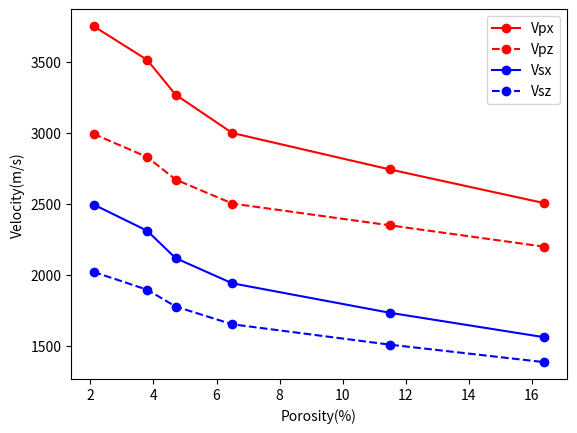
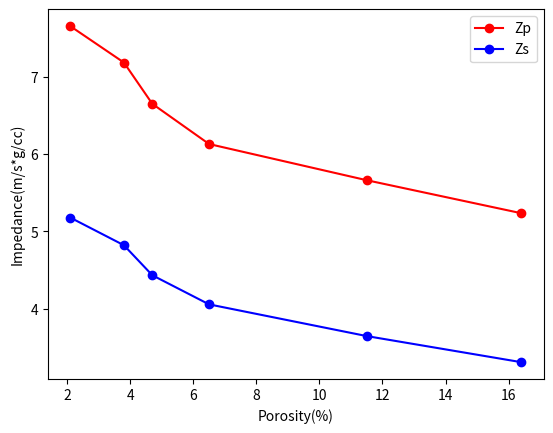
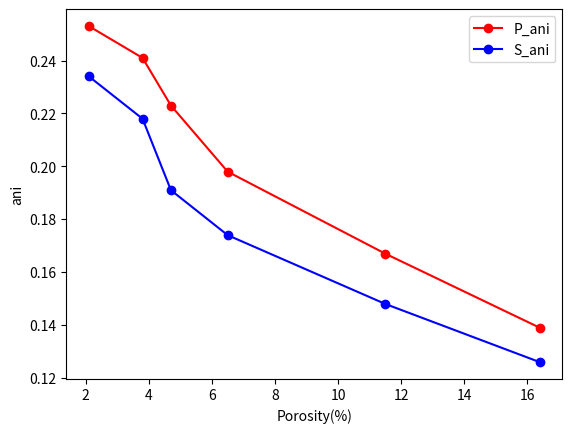
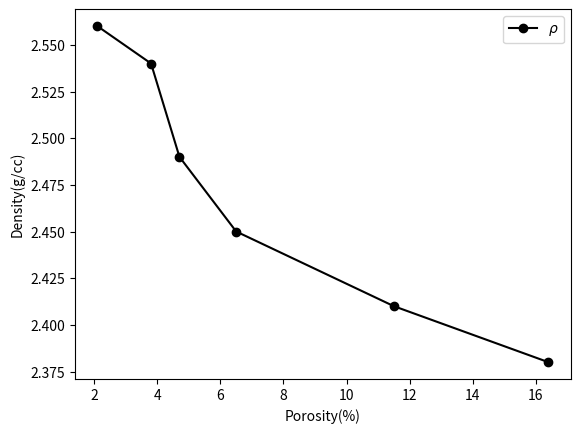
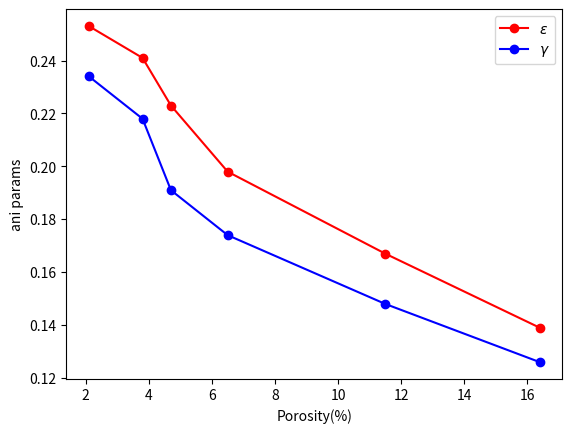
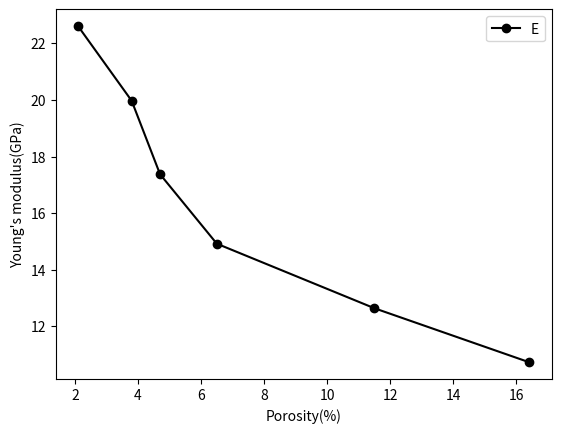
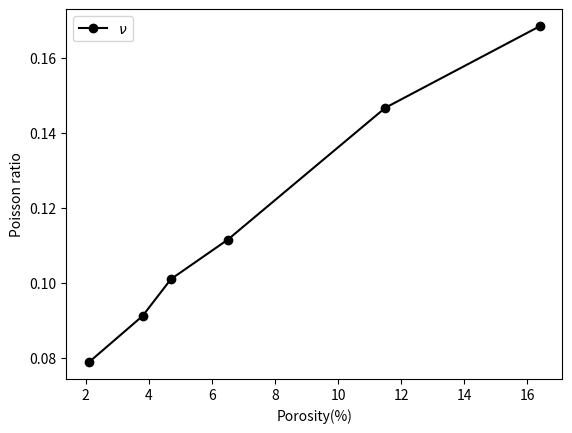
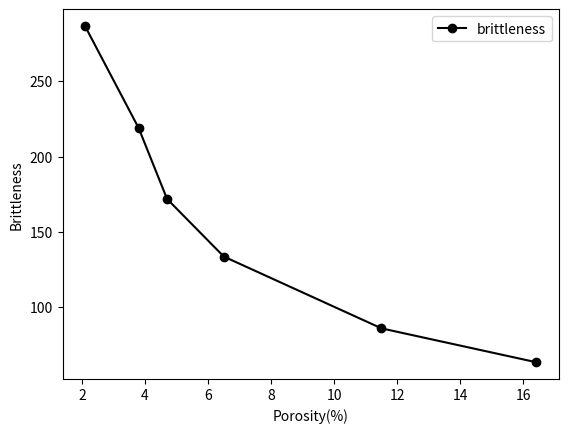
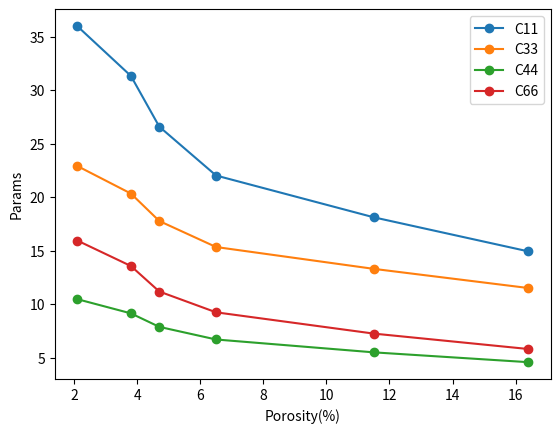
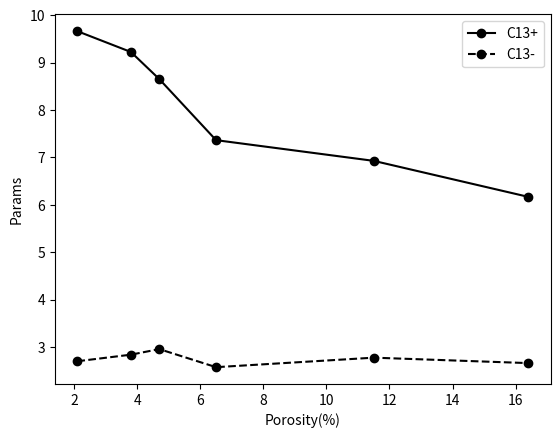
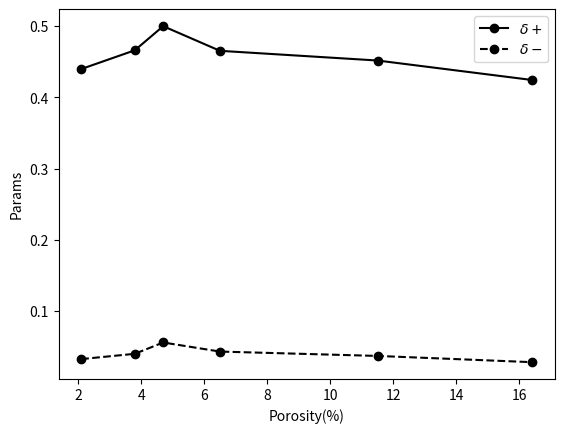

The matplotlib source for these figures, in order:
import numpy as np 
import matplotlib.pyplot as plt 
import matplotlib


##################################################################
# font = {"family":"normal",
# 		"weight":"bold",
# 		"size":22}
# matplotlib.rc("font", **font)

# alternatively
# matplotlib.rcParams.update({"font.size":20})

##################################################################

##############################################################
# # 样品参数（泥质含量）(%)
# clay_volume = np.array([0.25, 0.3, 0.35, 0.4, 0.45, 0.5])*100

# vpx = np.array([3122.22,3109.58,3090.56,3086.241,3068.395,3055.92])
# vpz = np.array([2776,2732,2690,2650,2585,2568])

# vsx = np.array([2142.3,2133.31,2105.236,2099.691,2072.82,2059.156])
# vsz = np.array([1950,1917,1878,1837,1790,1766])

# zp = np.array([7.30088,7.13052,6.8864,6.731,6.5142,6.36864])
# zs = np.array([5.1285,5.00337,4.80768,4.66598,4.5108,4.37968])

# pani = np.array([0.12471902,0.138206442,0.148907063,0.164619245,0.187,0.19])
# sani = np.array([0.098615385,0.112837767,0.120998935,0.143,0.158,0.166])

# rho = np.array([2.63,2.61,2.56,2.54,2.52,2.48])
# epsilon = np.array([0.12471902,0.138206442,0.148907063,0.164619245,0.187,0.19])
# gamma = np.array([0.098615385,0.112837767,0.120998935,0.143,0.158,0.166])

# young = np.array([20.26034625,19.47162115,18.50147123,17.78511885,16.78480239,16.26367676])
# poisson = np.array([0.012959067,0.015049875,0.02457824,0.037468088,0.039392633,0.05137019])
# brittleness = np.array([1563.410837,1293.806129,752.7581897,474.6737762,426.0898882,316.5975583])

# c11 = np.array([25.63791783,25.2373631,24.45199645,24.19320412,23.72592065,23.15984468])
# c33 = np.array([20.26724288,19.48058064,18.524416,17.83715,16.839207,16.35466752])
# c44 = np.array([10.000575,9.59146029,9.02882304,8.57140526,8.074332,7.73451488])
# c66 = np.array([12.07025163,11.87814016,11.34596766,11.19810383,10.82738854,10.51550611])

# c13bottom = np.array([1.197733861,1.158061973,1.355807289,1.349837224,1.505849397,1.54236334])
# c13top = np.array([5.508944054,5.371438579,5.710000413,5.661562974,5.905625741,5.900537851])
# deltabottom = np.array([0.048053478,0.046088539,0.050239425,0.038048908,0.050669024,0.041684851])
# deltatop = np.array([0.324737185,0.327268067,0.361189324,0.353119732,0.401833919,0.395828645])

##############################################################
# 孔隙度(%)
porosity = np.array([2.1,3.8,4.7,6.5,11.5,16.4])

vpx = np.array([3748.976,3512.03,3267.856,2998.594,2742.45,2505.8])
vpz = np.array([2992,2830,2672,2503,2350,2200])

vsx = np.array([2496.382,2311.764,2119.98,1942.97,1735.776,1564.014])
vsz = np.array([2023,1898,1780,1655,1512,1389])

zp = np.array([7.65952,7.1882,6.65328,6.13235,5.6635,5.236])
zs = np.array([5.17888,4.82092,4.4322,4.05475,3.64392,3.30582])

pani = np.array([0.253,0.241,0.223,0.198,0.167,0.139])
sani = np.array([0.234,0.218,0.191,0.174,0.148,0.126])

rho = np.array([2.56,2.54,2.49,2.45,2.41,2.38])
epsilon = np.array([0.253,0.241,0.223,0.198,0.167,0.139])
gamma = np.array([0.234,0.218,0.191,0.174,0.148,0.126])

young = np.array([22.60736871,19.9699125,17.37347542,14.91895361,12.63686514,10.73172354])
poisson = np.array([0.078917633,0.091239388,0.101076153,0.111594239,0.146802762,0.168578878])
brittleness = np.array([286.4679012,218.8738093,171.8850092,133.6892817,86.08056797,63.65995355])

c11 = np.array([35.98034188,31.32926099,26.59041826,22.02933664,18.12568713,14.94410006])
c33 = np.array([22.91728384,20.342606,17.77756416,15.34927205,13.309225,11.5192])
c44 = np.array([10.47687424,9.15010616,7.889316,6.71061125,5.50960704,4.59178398])
c66 = np.array([15.95372311,13.57440209,11.19084485,9.249074431,7.261133156,5.821812705])

c13bottom = np.array([2.697308686,2.836136532,2.953268787,2.572369632,2.77294842,2.658301138])
c13top = np.array([9.661247641,9.221788643,8.649909948,7.362143839,6.925224789,6.165940935])
deltabottom = np.array([0.032962607,0.040402293,0.056272568,0.04354269,0.0374093,0.028663781])
deltatop = np.array([0.439810263,0.466115083,0.499941911,0.465379425,0.451757201,0.424442379])

##############################################################
# # 绘图
# x = clay_volume

# fig, ax = plt.subplots()
# ax.plot(x, vpx, marker="o", color="red", label="Vpx")
# ax.plot(x, vpz, marker="o", color="red", label="Vpz", linestyle="--")
# ax.plot(x, vsx, marker="o", color="blue", label="Vsx")
# ax.plot(x, vsz, marker="o", color="blue", label="Vsz", linestyle="--")
# ax.set_xlabel("Clay Volume(%)")
# ax.set_ylabel("Velocity(m/s)")
# ax.legend()
# plt.savefig("D:\\Physic_Model_Data\\stone\\Velocity", dpi=300)
# # plt.show()

# fig, ax = plt.subplots()
# ax.plot(x, zp, marker="o", color="red", label="Zp")
# ax.plot(x, zs, marker="o", color="blue", label="Zs")
# ax.set_xlabel("Clay Volume(%)")
# ax.set_ylabel("Impedance(m/s*g/cc)")
# ax.legend()
# plt.savefig("D:\\Physic_Model_Data\\stone\\Impedance", dpi=300)
# # plt.show()

# fig, ax = plt.subplots()
# ax.plot(x, pani, marker="o", color="red", label="P_ani")
# ax.plot(x, sani, marker="o", color="blue", label="S_ani")
# ax.set_xlabel("Clay Volume(%)")
# ax.set_ylabel("ani")
# ax.legend()
# plt.savefig("D:\\Physic_Model_Data\\stone\\ani", dpi=300)
# # plt.show()

# fig, ax = plt.subplots()
# ax.plot(x, rho, marker="o", color="black", label=r"$\rho$")
# ax.set_xlabel("Clay Volume(%)")
# ax.set_ylabel("Density(g/cc)")
# ax.legend()
# plt.savefig("D:\\Physic_Model_Data\\stone\\Density", dpi=300)
# # plt.show()

# fig, ax = plt.subplots()
# ax.plot(x, epsilon, marker="o", color="red", label=r"$\epsilon$")
# ax.plot(x, gamma, marker="o", color="blue", label=r"$\gamma$")
# ax.set_xlabel("Clay Volume(%)")
# ax.set_ylabel("ani params")
# ax.legend()
# plt.savefig("D:\\Physic_Model_Data\\stone\\ani params", dpi=300)
# # plt.show()

# fig, ax = plt.subplots()
# ax.plot(x, young, marker="o", color="black", label="E")
# ax.set_xlabel("Clay Volume(%)")
# ax.set_ylabel("Young's modulus(GPa)")
# ax.legend()
# plt.savefig("D:\\Physic_Model_Data\\stone\\Young", dpi=300)
# # plt.show()

# fig, ax = plt.subplots()
# ax.plot(x, poisson, marker="o", color="black", label=r"$\nu$")
# ax.set_xlabel("Clay Volume(%)")
# ax.set_ylabel("Poisson ratio")
# ax.legend()
# plt.savefig("D:\\Physic_Model_Data\\stone\\Poisson", dpi=300)
# # plt.show()

# fig, ax = plt.subplots()
# ax.plot(x, brittleness, marker="o", color="black", label="brittleness")
# ax.set_xlabel("Clay Volume(%)")
# ax.set_ylabel("Brittleness")
# ax.legend()
# plt.savefig("D:\\Physic_Model_Data\\stone\\Brittleness", dpi=300)
# # plt.show()

# fig, ax = plt.subplots()
# ax.plot(x, c11, marker="o", label="C11")
# ax.plot(x, c33, marker="o", label="C33")
# ax.plot(x, c44, marker="o", label="C44")
# ax.plot(x, c66, marker="o", label="C66")
# ax.set_xlabel("Clay Volume(%)")
# ax.set_ylabel("Params")
# ax.legend()
# plt.savefig("D:\\Physic_Model_Data\\stone\\Params1", dpi=300)
# # plt.show()

# fig, ax = plt.subplots()
# ax.plot(x, c13top, marker="o", color="black", label="C13+")
# ax.plot(x, c13bottom, marker="o", color="black", label="C13-", linestyle="--")
# ax.set_xlabel("Clay Volume(%)")
# ax.set_ylabel("Params")
# ax.legend()
# plt.savefig("D:\\Physic_Model_Data\\stone\\Params2", dpi=300)
# # plt.show()

# fig, ax = plt.subplots()
# ax.plot(x, deltatop, marker="o", color="black", label=r"$\delta+$")
# ax.plot(x, deltabottom, marker="o", color="black", label=r"$\delta-$", linestyle="--")
# ax.set_xlabel("Clay Volume(%)")
# ax.set_ylabel("Params")
# ax.legend()
# plt.savefig("D:\\Physic_Model_Data\\stone\\Params3", dpi=300)
# plt.show()

##############################################################
# 绘图
x = porosity

fig, ax = plt.subplots()
ax.plot(x, vpx, marker="o", color="red", label="Vpx")
ax.plot(x, vpz, marker="o", color="red", label="Vpz", linestyle="--")
ax.plot(x, vsx, marker="o", color="blue", label="Vsx")
ax.plot(x, vsz, marker="o", color="blue", label="Vsz", linestyle="--")
ax.set_xlabel("Porosity(%)")
ax.set_ylabel("Velocity(m/s)")
ax.legend()
plt.savefig("D:\\Physic_Model_Data\\stone\\Velocity", dpi=300)
# plt.show()

fig, ax = plt.subplots()
ax.plot(x, zp, marker="o", color="red", label="Zp")
ax.plot(x, zs, marker="o", color="blue", label="Zs")
ax.set_xlabel("Porosity(%)")
ax.set_ylabel("Impedance(m/s*g/cc)")
ax.legend()
plt.savefig("D:\\Physic_Model_Data\\stone\\Impedance", dpi=300)
# plt.show()

fig, ax = plt.subplots()
ax.plot(x, pani, marker="o", color="red", label="P_ani")
ax.plot(x, sani, marker="o", color="blue", label="S_ani")
ax.set_xlabel("Porosity(%)")
ax.set_ylabel("ani")
ax.legend()
plt.savefig("D:\\Physic_Model_Data\\stone\\ani", dpi=300)
# plt.show()

fig, ax = plt.subplots()
ax.plot(x, rho, marker="o", color="black", label=r"$\rho$")
ax.set_xlabel("Porosity(%)")
ax.set_ylabel("Density(g/cc)")
ax.legend()
plt.savefig("D:\\Physic_Model_Data\\stone\\Density", dpi=300)
# plt.show()

fig, ax = plt.subplots()
ax.plot(x, epsilon, marker="o", color="red", label=r"$\epsilon$")
ax.plot(x, gamma, marker="o", color="blue", label=r"$\gamma$")
ax.set_xlabel("Porosity(%)")
ax.set_ylabel("ani params")
ax.legend()
plt.savefig("D:\\Physic_Model_Data\\stone\\ani params", dpi=300)
# plt.show()

fig, ax = plt.subplots()
ax.plot(x, young, marker="o", color="black", label="E")
ax.set_xlabel("Porosity(%)")
ax.set_ylabel("Young's modulus(GPa)")
ax.legend()
plt.savefig("D:\\Physic_Model_Data\\stone\\Young", dpi=300)
# plt.show()

fig, ax = plt.subplots()
ax.plot(x, poisson, marker="o", color="black", label=r"$\nu$")
ax.set_xlabel("Porosity(%)")
ax.set_ylabel("Poisson ratio")
ax.legend()
plt.savefig("D:\\Physic_Model_Data\\stone\\Poisson", dpi=300)
# plt.show()

fig, ax = plt.subplots()
ax.plot(x, brittleness, marker="o", color="black", label="brittleness")
ax.set_xlabel("Porosity(%)")
ax.set_ylabel("Brittleness")
ax.legend()
plt.savefig("D:\\Physic_Model_Data\\stone\\Brittleness", dpi=300)
# plt.show()

fig, ax = plt.subplots()
ax.plot(x, c11, marker="o", label="C11")
ax.plot(x, c33, marker="o", label="C33")
ax.plot(x, c44, marker="o", label="C44")
ax.plot(x, c66, marker="o", label="C66")
ax.set_xlabel("Porosity(%)")
ax.set_ylabel("Params")
ax.legend()
plt.savefig("D:\\Physic_Model_Data\\stone\\Params1", dpi=300)
# plt.show()

fig, ax = plt.subplots()
ax.plot(x, c13top, marker="o", color="black", label="C13+")
ax.plot(x, c13bottom, marker="o", color="black", label="C13-", linestyle="--")
ax.set_xlabel("Porosity(%)")
ax.set_ylabel("Params")
ax.legend()
plt.savefig("D:\\Physic_Model_Data\\stone\\Params2", dpi=300)
# plt.show()

fig, ax = plt.subplots()
ax.plot(x, deltatop, marker="o", color="black", label=r"$\delta+$")
ax.plot(x, deltabottom, marker="o", color="black", label=r"$\delta-$", linestyle="--")
ax.set_xlabel("Porosity(%)")
ax.set_ylabel("Params")
ax.legend()
plt.savefig("D:\\Physic_Model_Data\\stone\\Params3", dpi=300)
plt.show()
